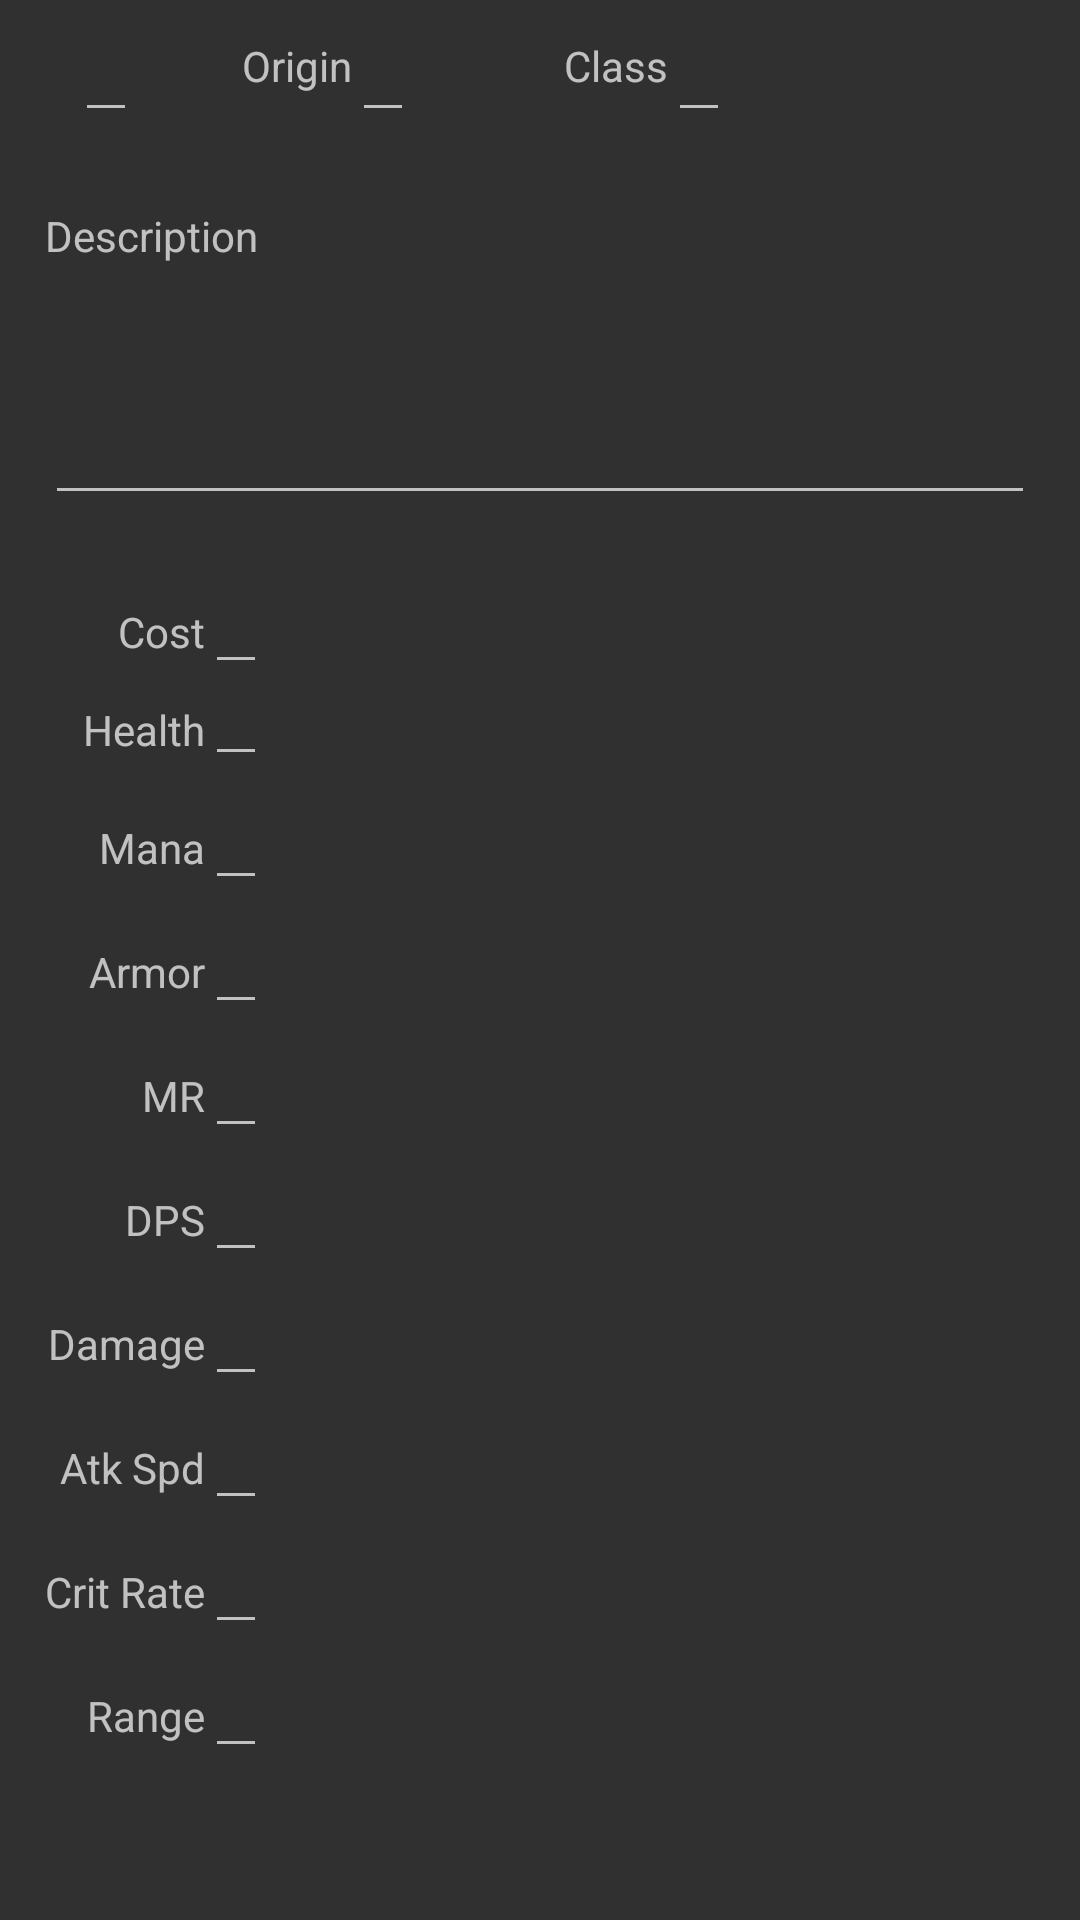

This screen was rendered from an Android layout file. Write that file and the resources it references.
<!-- AndroidManifest.xml: application theme AppTheme -->
<!-- res/layout/activity_champ__info_.xml -->
<?xml version="1.0" encoding="utf-8"?>
<LinearLayout xmlns:android="http://schemas.android.com/apk/res/android"
    xmlns:app="http://schemas.android.com/apk/res-auto"
    android:orientation="vertical" android:layout_width="match_parent"
    android:layout_height="match_parent">


    <LinearLayout
        android:layout_width="match_parent"
        android:layout_height="match_parent"
        android:orientation="vertical">

        <LinearLayout
            android:layout_width="wrap_content"
            android:layout_height="wrap_content"
            android:orientation="horizontal">

            <LinearLayout
                android:layout_width="wrap_content"
                android:layout_height="wrap_content"
                android:layout_weight="3">

                <ImageView
                    android:id="@+id/imageView"
                    android:layout_width="wrap_content"
                    android:layout_height="wrap_content"
                    app:srcCompat="@drawable/aatrox" />
            </LinearLayout>

            <LinearLayout
                android:layout_width="match_parent"
                android:layout_height="wrap_content"
                android:orientation="horizontal"
                android:gravity="center">

                <EditText
                    android:id="@+id/twChampName"
                    android:layout_width="wrap_content"
                    android:layout_height="wrap_content"
                    android:text=" "
                    android:textSize="20dp"
                    android:layout_marginRight="25dp"
                    android:layout_marginLeft="25dp"
                    />

                <TextView
                    android:id="@+id/twOrigin"
                    android:layout_width="wrap_content"
                    android:layout_height="wrap_content"
                    android:text="Origin"
                    android:layout_marginLeft="10dp"/>
                <EditText
                    android:layout_width="wrap_content"
                    android:layout_height="wrap_content"
                    android:id="@+id/etOrigin"
                    android:textSize="20dp"
                    android:layout_marginRight="50dp"></EditText>

                <TextView
                    android:id="@+id/twClass"
                    android:layout_width="wrap_content"
                    android:layout_height="wrap_content"
                    android:gravity="center_vertical"
                    android:text="Class"

                    />
                <EditText
                    android:layout_width="wrap_content"
                    android:layout_height="wrap_content"
                    android:id="@+id/etClass"
                    android:textSize="20dp"
                    ></EditText>
            </LinearLayout>

        </LinearLayout>

        <LinearLayout
            android:layout_width="match_parent"
            android:layout_height="wrap_content"
            android:orientation="vertical"
            android:layout_marginLeft="15dp"
            android:layout_marginRight="15dp">

            <LinearLayout
                android:layout_width="match_parent"
                android:layout_height="match_parent"
                android:layout_marginTop="25dp"
                android:layout_marginBottom="15dp"
                android:orientation="vertical">

                <TextView
                    android:id="@+id/twDescription"
                    android:layout_width="match_parent"
                    android:layout_height="wrap_content"
                    android:text="Description" />

                <EditText
                    android:id="@+id/etDescription"
                    android:layout_width="match_parent"
                    android:layout_height="wrap_content"
                    android:textSize="50dp" />
            </LinearLayout>

            <LinearLayout
                android:layout_width="wrap_content"
                android:layout_height="wrap_content"
                android:orientation="vertical"
                android:layout_marginRight="20dp">

                <LinearLayout
                    android:layout_width="wrap_content"
                    android:layout_height="wrap_content"
                    android:layout_gravity="right|center_vertical">

                    <TextView
                        android:id="@+id/twCost"
                        android:layout_width="wrap_content"
                        android:layout_height="wrap_content"
                        android:text="Cost" />

                    <EditText
                        android:id="@+id/etCost"
                        android:layout_width="wrap_content"
                        android:layout_height="wrap_content" />

                </LinearLayout>

                <LinearLayout
                    android:layout_width="wrap_content"
                    android:layout_height="wrap_content"
                    android:layout_gravity="right|center_vertical"
                    android:orientation="horizontal">

                    <TextView
                        android:id="@+id/twHealth"
                        android:layout_width="match_parent"
                        android:layout_height="wrap_content"
                        android:text="Health" />

                    <EditText
                        android:id="@+id/etHealth"
                        android:layout_width="match_parent"
                        android:layout_height="wrap_content"
                        android:textSize="10dp" />
                </LinearLayout>

                <LinearLayout
                    android:layout_width="wrap_content"
                    android:layout_height="wrap_content"
                    android:layout_gravity="right|center_vertical"
                    android:orientation="horizontal">

                    <TextView
                        android:id="@+id/twMana"
                        android:layout_width="match_parent"
                        android:layout_height="wrap_content"
                        android:text="Mana" />

                    <EditText
                        android:id="@+id/etMana"
                        android:layout_width="match_parent"
                        android:layout_height="wrap_content" />
                </LinearLayout>

                <LinearLayout
                    android:layout_width="wrap_content"
                    android:layout_height="wrap_content"
                    android:layout_gravity="right|center_vertical"
                    android:orientation="horizontal">

                    <TextView
                        android:id="@+id/twArmor"
                        android:layout_width="match_parent"
                        android:layout_height="wrap_content"
                        android:text="Armor" />

                    <EditText
                        android:id="@+id/etArmor"
                        android:layout_width="match_parent"
                        android:layout_height="wrap_content" />
                </LinearLayout>

                <LinearLayout
                    android:layout_width="wrap_content"
                    android:layout_height="wrap_content"
                    android:layout_gravity="right|center_vertical"
                    android:orientation="horizontal">

                    <TextView
                        android:id="@+id/twMR"
                        android:layout_width="match_parent"
                        android:layout_height="wrap_content"
                        android:text="MR" />

                    <EditText
                        android:id="@+id/etMR"
                        android:layout_width="match_parent"
                        android:layout_height="wrap_content" />
                </LinearLayout>

                <LinearLayout
                    android:layout_width="wrap_content"
                    android:layout_height="wrap_content"
                    android:layout_gravity="right|center_vertical"
                    android:orientation="horizontal">

                    <TextView
                        android:id="@+id/twDPS"
                        android:layout_width="match_parent"
                        android:layout_height="wrap_content"
                        android:text="DPS" />

                    <EditText
                        android:id="@+id/etDPS"
                        android:layout_width="match_parent"
                        android:layout_height="wrap_content" />
                </LinearLayout>

                <LinearLayout
                    android:layout_width="wrap_content"
                    android:layout_height="wrap_content"
                    android:layout_gravity="right|center_vertical"
                    android:orientation="horizontal">

                    <TextView
                        android:id="@+id/twDamage"
                        android:layout_width="match_parent"
                        android:layout_height="wrap_content"
                        android:text="Damage" />

                    <EditText
                        android:id="@+id/etDamage"
                        android:layout_width="match_parent"
                        android:layout_height="wrap_content" />
                </LinearLayout>

                <LinearLayout
                    android:layout_width="wrap_content"
                    android:layout_height="wrap_content"
                    android:layout_gravity="right|center_vertical"
                    android:orientation="horizontal">

                    <TextView
                        android:id="@+id/twAtkSpd"
                        android:layout_width="match_parent"
                        android:layout_height="wrap_content"
                        android:text="Atk Spd" />

                    <EditText
                        android:id="@+id/etAtkSpd"
                        android:layout_width="match_parent"
                        android:layout_height="wrap_content" />
                </LinearLayout>

                <LinearLayout
                    android:layout_width="wrap_content"
                    android:layout_height="wrap_content"
                    android:layout_gravity="right|center_vertical"
                    android:orientation="horizontal">

                    <TextView
                        android:id="@+id/twCritRate"
                        android:layout_width="match_parent"
                        android:layout_height="wrap_content"
                        android:text="Crit Rate" />

                    <EditText
                        android:id="@+id/etCritRate"
                        android:layout_width="match_parent"
                        android:layout_height="wrap_content" />
                </LinearLayout>

                <LinearLayout
                    android:layout_width="wrap_content"
                    android:layout_height="wrap_content"
                    android:layout_gravity="right|center_vertical"
                    android:orientation="horizontal">

                    <TextView
                        android:id="@+id/twRange"
                        android:layout_width="match_parent"
                        android:layout_height="wrap_content"
                        android:text="Range" />

                    <EditText
                        android:id="@+id/etRange"
                        android:layout_width="match_parent"
                        android:layout_height="wrap_content" />
                </LinearLayout>

            </LinearLayout>

        </LinearLayout>
    </LinearLayout>


</LinearLayout>
<!-- resources referenced by this layout -->
<resources>
  <style name="AppTheme" parent="Theme.AppCompat">
          
          <item name="colorPrimary">#000080</item>
          <item name="colorPrimaryDark">#191970</item>
          <item name="colorAccent">#FFFFFF</item>
          <item name="android:navigationBarColor">#191970</item>
      </style>
</resources>
